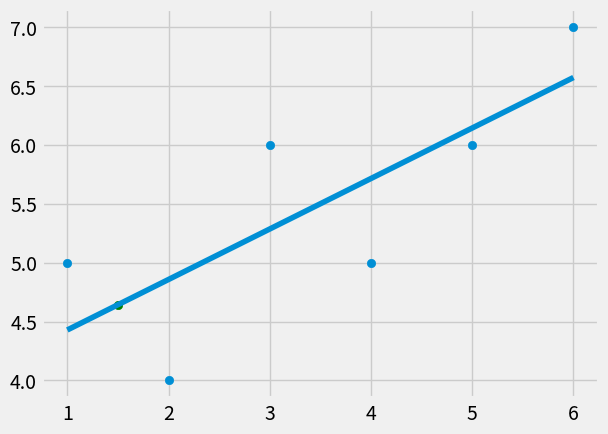

Write the Python code that produced this figure.
from statistics import mean
import numpy as np
import matplotlib.pyplot as plt
from matplotlib import style
style.use('fivethirtyeight')

xs = np.array([1,2,3,4,5,6], dtype = np.float64)
ys = np.array([5,4,6,5,6,7], dtype = np.float64)

def best_fit_slope_and_intercept(xs, ys):
	m = (  ((mean(xs)*mean(ys)) - mean(xs*ys)) / 
		((mean(xs)*mean(xs)) - mean(xs*xs)) )  

	b = ( mean(ys) -(m* mean(xs)) )
	return m, b

def squared_error(ys_orig, ys_line):
	return sum((ys_line - ys_orig)**2)

# r is co-efficient of determination
 
def coefficient_of_determination(ys_orig, ys_line):
	y_mean_line = [mean(ys_orig) for y in ys_orig]
	squared_error_regr = squared_error(ys_orig, ys_line)
	squared_error_y_mean = squared_error(ys_orig, y_mean_line)
	return 1 - (squared_error_regr/squared_error_y_mean)

m, b = best_fit_slope_and_intercept(xs, ys)

regression_line = [(m*x)+b for x in xs]

predict_x = 1.5
predict_y = (m*predict_x + b)


r_squared = coefficient_of_determination(ys, regression_line)
print(r_squared)

plt.scatter(xs, ys)
plt.scatter(predict_x, predict_y, color='g')
plt.plot(xs, regression_line)
plt.show()

